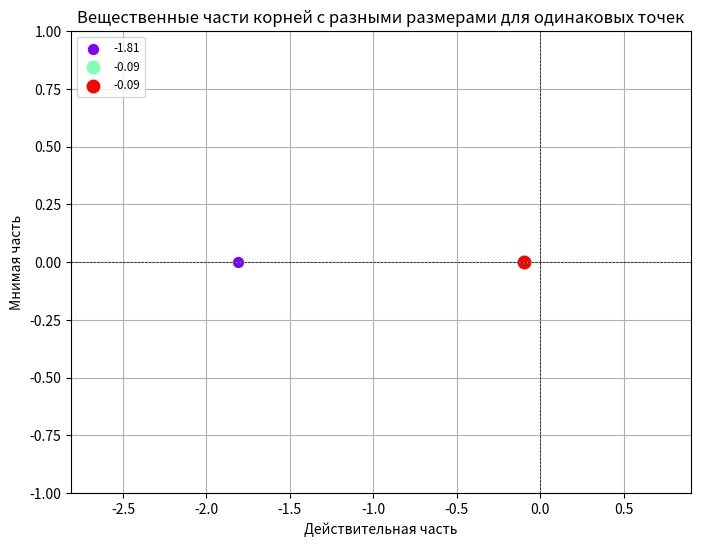

Source code (Python):
from collections import Counter
import numpy as np


def hurwitz_matrix(coefficients):
    n = len(coefficients) - 1  # Степень полинома
    hurwitz = np.zeros((n, n))  # Создаем пустую квадратную матрицу n x n

    for i in range(n):
        for j in range(n):
            # Индекс в списке коэффициентов
            index = 2 * i - j + 1
            if 0 <= index < len(coefficients):
                hurwitz[i, j] = coefficients[index]

    return hurwitz


def calculate_principal_minors(matrix):
    minors = []
    for k in range(1, len(matrix) + 1):
        sub_matrix = matrix[:k, :k]  # Выбираем ведущую подматрицу размера k x k
        determinant = np.linalg.det(sub_matrix)  # Вычисляем определитель
        minors.append(determinant)
    return minors


# Пример использования
coeffs =[1, 2, 2, 3]
hurwitz = hurwitz_matrix(coeffs)
print("Матрица Гурвица:")
print(hurwitz)

# Нахождение угловых миноров
minors = calculate_principal_minors(hurwitz)
print("Угловые миноры:")
for i, minor in enumerate(minors, start=1):
    print(f"Δ{i} = {minor}")


print("Критерий гурвица: ", all(minor > 0 for minor in minors))
import numpy as np
import matplotlib.pyplot as plt




def mikhailov_criterion(coefficients):
    # Получаем корни характеристического уравнения
    roots = np.roots(coefficients)

    # Проверяем, находятся ли корни в левой полуплоскости
    for root in roots:
        if np.real(root) >= 0:
            return False
    return True


def visualize_mikhailov(coefficients):
    # Получаем корни характеристического уравнения
    roots = np.roots(coefficients)

    # Вещественные части всех корней
    real_parts = [root.real for root in roots]

    # Учитываем количество одинаковых вещественных частей
    counts = Counter(real_parts)
    sizes = [50 + 30 * (counts[real] - 1) for real in real_parts]  # Увеличиваем размер для повторений

    # Генерация цветов для каждой точки
    colors = plt.cm.rainbow(np.linspace(0, 1, len(real_parts)))

    # Визуализация вещественных частей корней
    plt.figure(figsize=(8, 6))

    # Отображаем все вещественные части
    for real_part, size, color in zip(real_parts, sizes, colors):
        plt.scatter(real_part, 0, color=color, s=size, label=f'{real_part:.2f}')

    # Отметим оси
    plt.axhline(0, color='black', lw=0.5, ls='--')
    plt.axvline(0, color='black', lw=0.5, ls='--')

    # Настройки графика
    plt.title('Вещественные части корней с разными размерами для одинаковых точек')
    plt.xlabel('Действительная часть')
    plt.ylabel('Мнимая часть')
    plt.xlim(min(real_parts) - 1, max(real_parts) + 1)
    plt.ylim(-1, 1)
    plt.grid()
    plt.legend(loc='upper left', fontsize='small', frameon=True)
    plt.show()


# Пример использования
print("Критерий Михайлова:", mikhailov_criterion(coeffs))
visualize_mikhailov(coeffs)


def lienard_shipar_criterion(coefficients):
    # Примерная реализация, основанная на анализе корней
    roots = np.roots(coefficients)
    real_parts = np.real(roots)
    imag_parts = np.imag(roots)

    # Проверяем условия устойчивости
    if all(real_parts < 0):
        return True
    return False


# Пример использования
print("Критерий Льенара-Шипара:", lienard_shipar_criterion(coeffs))
